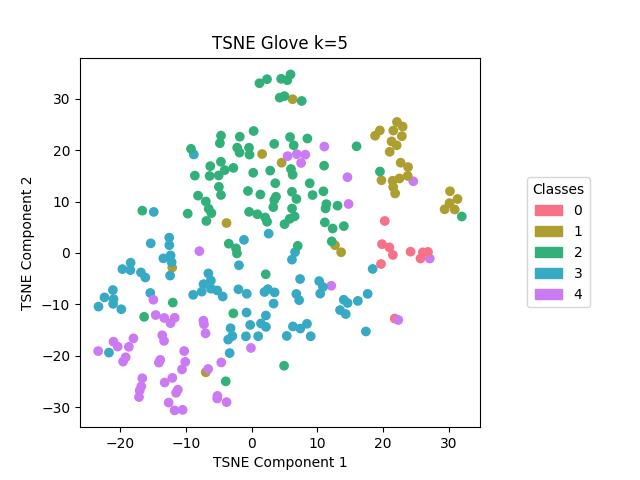

The table this chart was drawn from, first rows:
, names, labels
112, tuxedo, 0
113, tuxedo, 0
114, tuxedo, 0
115, tuxedo, 0
116, tuxedo, 0
117, tuxedo, 0
118, tuxedo, 0
119, tuxedo, 0
120, tuxedo, 0
121, tuxedo, 0
1, beekeeping, 1
2, beekeeping, 1
3, beekeeping, 1
4, beekeeping, 1
5, beekeeping, 1
6, beekeeping, 1
7, beekeeping, 1
8, beekeeping, 1
9, beekeeping, 1
10, beekeeping, 1
11, beekeeping, 1
42, ice_cream, 1
43, ice_cream, 1
44, ice_cream, 1
45, ice_cream, 1
46, ice_cream, 1
47, ice_cream, 1
48, ice_cream, 1
49, ice_cream, 1
50, ice_cream, 1
51, ice_cream, 1
132, taste, 1
133, taste, 1
134, taste, 1
135, taste, 1
136, taste, 1
137, taste, 1
138, taste, 1
139, taste, 1
140, taste, 1
203, castle, 2
204, castle, 2
205, castle, 2
206, castle, 2
207, castle, 2
208, castle, 2
209, castle, 2
210, castle, 2
211, castle, 2
212, castle, 2
32, hurricane, 2
33, hurricane, 2
34, hurricane, 2
35, hurricane, 2
36, hurricane, 2
37, hurricane, 2
38, hurricane, 2
39, hurricane, 2
40, hurricane, 2
41, hurricane, 2
... 183 more rows
